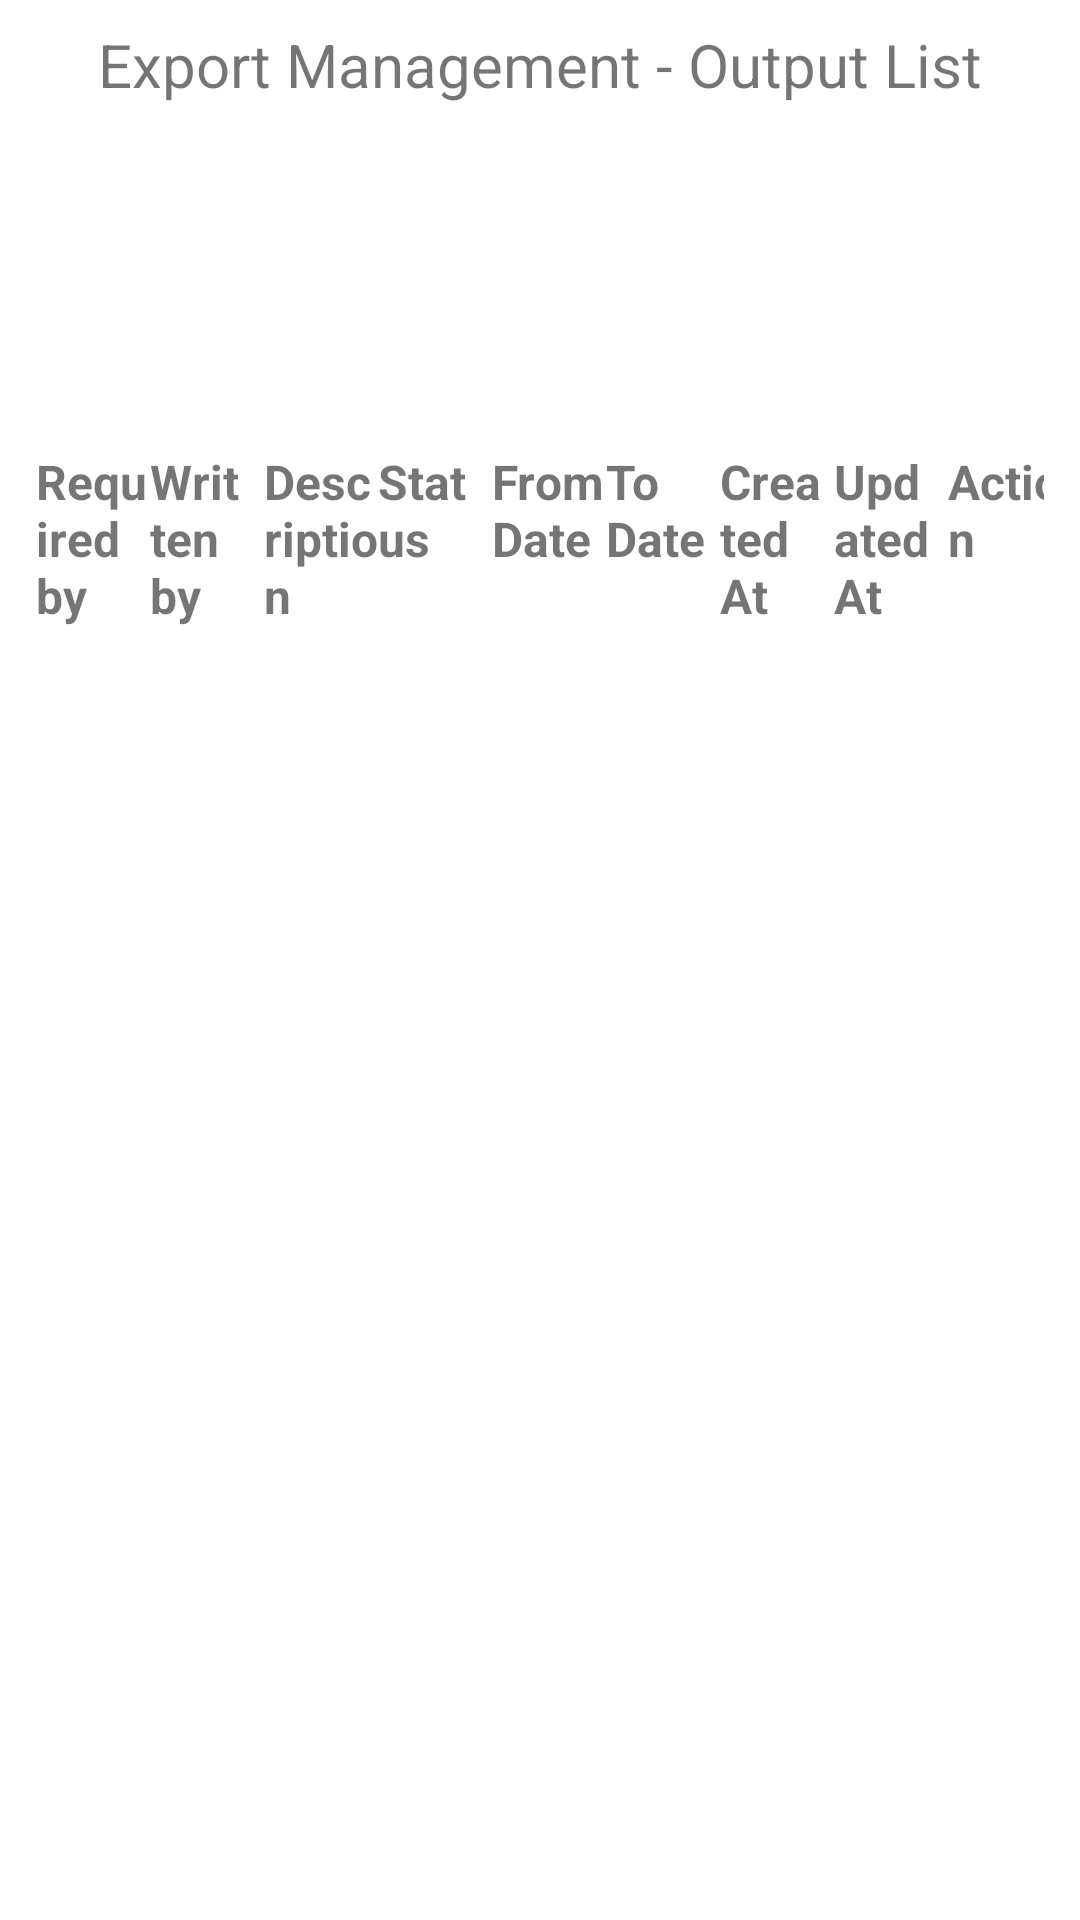

Reconstruct the res/layout file that produces this screen, plus the resources it refers to.
<!-- AndroidManifest.xml: application theme Theme.Warehousemanagementandroid -->
<!-- res/layout/fragment_output.xml -->
<?xml version="1.0" encoding="utf-8"?>
<androidx.constraintlayout.widget.ConstraintLayout xmlns:android="http://schemas.android.com/apk/res/android"
    xmlns:app="http://schemas.android.com/apk/res-auto"
    xmlns:tools="http://schemas.android.com/tools"
    android:layout_width="match_parent"
    android:layout_height="match_parent"
    tools:context=".ui.output.OutputFragment">

    <TextView
        android:id="@+id/text_list_output"
        android:layout_width="match_parent"
        android:layout_height="wrap_content"
        android:layout_margin="8dp"
        android:text="Export Management - Output List"
        android:textAlignment="center"
        android:textSize="20sp"
        app:layout_constraintEnd_toEndOf="parent"
        app:layout_constraintStart_toStartOf="parent"
        app:layout_constraintTop_toTopOf="parent" />


    <HorizontalScrollView
        android:id="@+id/h_scroll"
        android:layout_width="0dp"
        android:layout_height="400dp"
        android:fillViewport="true"
        android:scrollbars="horizontal"
        app:layout_constraintBottom_toTopOf="@id/progress_bar"
        app:layout_constraintEnd_toEndOf="parent"
        app:layout_constraintStart_toStartOf="parent"
        app:layout_constraintTop_toBottomOf="@id/text_list_output">

        <LinearLayout
            android:layout_width="wrap_content"
            android:layout_height="wrap_content"
            android:orientation="vertical">

            <TableLayout
                android:id="@+id/table_layout_list_output"
                android:layout_width="wrap_content"
                android:layout_height="wrap_content"
                android:padding="8dp"
                android:stretchColumns="*">

                <TableRow
                    android:layout_width="@dimen/column_width"
                    android:layout_height="wrap_content"
                    android:padding="4dp">

                    <TextView
                        android:layout_width="@dimen/column_width"
                        android:layout_height="wrap_content"
                        android:text="Required by"
                        android:textSize="16sp"
                        android:textStyle="bold" />

                    <TextView
                        android:layout_width="@dimen/column_width"
                        android:layout_height="wrap_content"
                        android:text="Written by"
                        android:textSize="16sp"
                        android:textStyle="bold" />

                    <TextView
                        android:layout_width="@dimen/column_width"
                        android:layout_height="wrap_content"
                        android:text="Description"
                        android:textSize="16sp"
                        android:textStyle="bold" />

                    <TextView
                        android:layout_width="@dimen/column_width"
                        android:layout_height="wrap_content"
                        android:text="Status"
                        android:textSize="16sp"
                        android:textStyle="bold" />

                    <TextView
                        android:layout_width="@dimen/column_width"
                        android:layout_height="wrap_content"
                        android:text="From Date"
                        android:textSize="16sp"
                        android:textStyle="bold" />

                    <TextView
                        android:layout_width="@dimen/column_width"
                        android:layout_height="wrap_content"
                        android:text="To Date"
                        android:textSize="16sp"
                        android:textStyle="bold" />

                    <TextView
                        android:layout_width="@dimen/column_width"
                        android:layout_height="wrap_content"
                        android:text="Created At"
                        android:textSize="16sp"
                        android:textStyle="bold" />

                    <TextView
                        android:layout_width="@dimen/column_width"
                        android:layout_height="wrap_content"
                        android:text="Updated At"
                        android:textSize="16sp"
                        android:textStyle="bold" />

                    <TextView
                        android:layout_width="@dimen/column_width"
                        android:layout_height="wrap_content"
                        android:text="Action"
                        android:textSize="16sp"
                        android:textStyle="bold" />
                </TableRow>

            </TableLayout>

            <androidx.recyclerview.widget.RecyclerView
                android:id="@+id/recycler_view_output"
                android:layout_width="match_parent"
                android:layout_height="wrap_content"
                android:layout_marginHorizontal="8dp"
                android:layout_marginTop="4dp"
                android:padding="4dp" />
        </LinearLayout>
    </HorizontalScrollView>


    <ProgressBar
        android:id="@+id/progress_bar"
        android:layout_width="wrap_content"
        android:layout_height="wrap_content"
        android:layout_marginTop="8dp"
        android:visibility="gone"
        app:layout_constraintBottom_toBottomOf="parent"
        app:layout_constraintEnd_toEndOf="parent"
        app:layout_constraintStart_toStartOf="parent"
        app:layout_constraintTop_toBottomOf="@id/h_scroll" />

</androidx.constraintlayout.widget.ConstraintLayout>
<!-- resources referenced by this layout -->
<resources>
  <style name="Theme.Warehousemanagementandroid" parent="Theme.MaterialComponents.DayNight.DarkActionBar">
          
          <item name="colorPrimary">@color/purple_500</item>
          <item name="colorPrimaryVariant">@color/purple_700</item>
          <item name="colorOnPrimary">@color/white</item>
          
          <item name="colorSecondary">@color/teal_200</item>
          <item name="colorSecondaryVariant">@color/teal_700</item>
          <item name="colorOnSecondary">@color/black</item>
          
          <item name="android:statusBarColor">?attr/colorPrimaryVariant</item>
          
      </style>
  <!-- not gathered from this repository: default colours our renderer supplied (Android Studio template values) -->
  <color name="purple_500">#FF6200EE</color>
  <color name="purple_700">#FF3700B3</color>
  <color name="teal_200">#FF03DAC5</color>
  <color name="teal_700">#FF018786</color>
  <color name="black">#FF000000</color>
  <color name="white">#FFFFFFFF</color>
</resources>
